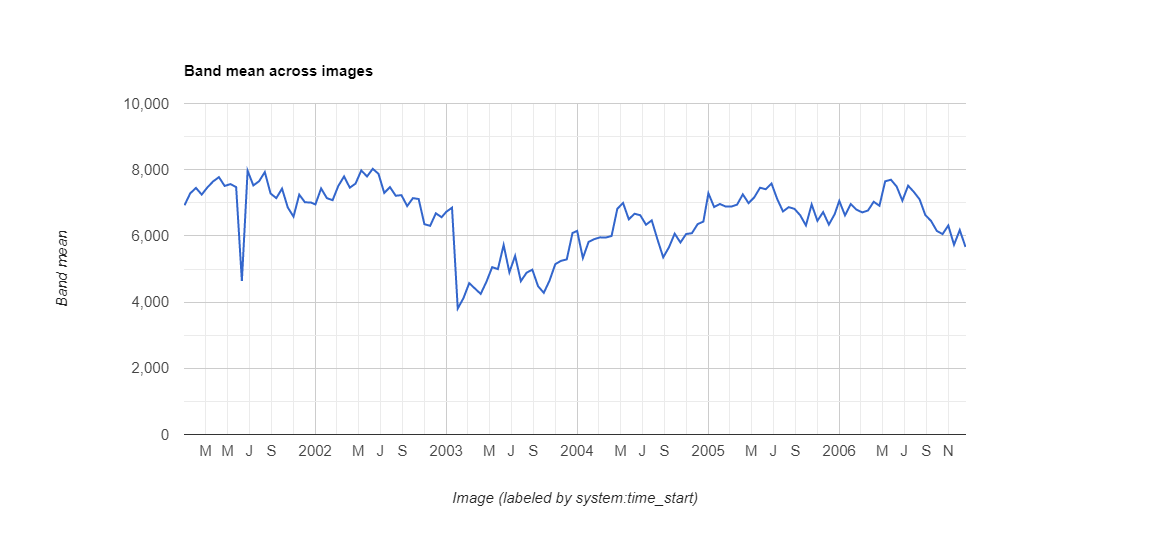

Values plotted in this chart, from the file beside it:
datetime, NDVI, label1, label2, label3
2001/1/1, 0.6925, 0, 0, 0
2001/1/17, 0.7287, 0, 0, 0
2001/2/2, 0.7449, 0, 0, 0
2001/2/18, 0.7248, 0, 0, 0
2001/3/6, 0.7467, 0, 0, 0
2001/3/22, 0.7648, 0, 0, 0
2001/4/7, 0.7775, 0, 0, 0
2001/4/23, 0.7509, 0, 0, 0
2001/5/9, 0.7565, 0, 0, 0
2001/5/25, 0.7476, 0, 0, 0
2001/6/10, 0.4639, 0, 0, 1
2001/6/26, 0.7969, 0, 0, 0
2001/7/12, 0.7525, 0, 0, 0
2001/7/28, 0.7651, 0, 0, 0
2001/8/13, 0.7929, 0, 0, 0
2001/8/29, 0.7281, 0, 0, 0
2001/9/14, 0.7141, 0, 0, 0
2001/9/30, 0.7428, 0, 0, 0
2001/10/16, 0.6859, 0, 0, 0
2001/11/1, 0.6582, 0, 0, 0
2001/11/17, 0.7247, 0, 0, 0
2001/12/3, 0.7013, 0, 0, 0
2001/12/19, 0.7013, 0, 0, 0
2002/1/1, 0.6949, 0, 0, 0
2002/1/17, 0.7433, 0, 0, 0
2002/2/2, 0.7141, 0, 0, 0
2002/2/18, 0.7079, 0, 0, 0
2002/3/6, 0.751, 0, 0, 0
2002/3/22, 0.7797, 0, 0, 0
2002/4/7, 0.7457, 0, 0, 0
2002/4/23, 0.758, 0, 0, 0
2002/5/9, 0.7977, 0, 0, 0
2002/5/25, 0.7796, 0, 0, 0
2002/6/10, 0.8027, 0, 0, 0
2002/6/26, 0.7875, 0, 0, 0
2002/7/12, 0.7299, 0, 0, 0
2002/7/28, 0.7473, 0, 0, 0
2002/8/13, 0.7213, 0, 0, 0
2002/8/29, 0.7231, 0, 0, 0
2002/9/14, 0.6902, 0, 0, 0
2002/9/30, 0.7141, 0, 0, 0
2002/10/16, 0.7115, 0, 0, 0
2002/11/1, 0.6354, 0, 0, 0
2002/11/17, 0.6304, 0, 0, 0
2002/12/3, 0.6683, 0, 0, 0
2002/12/19, 0.6564, 0, 0, 0
2003/1/1, 0.6727, 0, 0, 0
2003/1/17, 0.6853, 1, 0, 0
2003/2/2, 0.3805, 0, 0, 0
2003/2/18, 0.4121, 0, 0, 0
2003/3/6, 0.4573, 0, 0, 0
2003/3/22, 0.441, 0, 0, 0
2003/4/7, 0.4247, 0, 0, 0
2003/4/23, 0.4614, 0, 0, 0
2003/5/9, 0.5056, 0, 0, 0
2003/5/25, 0.4996, 0, 0, 0
2003/6/10, 0.5726, 0, 0, 0
2003/6/26, 0.49, 0, 0, 0
2003/7/12, 0.5397, 0, 0, 0
2003/7/28, 0.4633, 0, 0, 0
... 78 more rows
